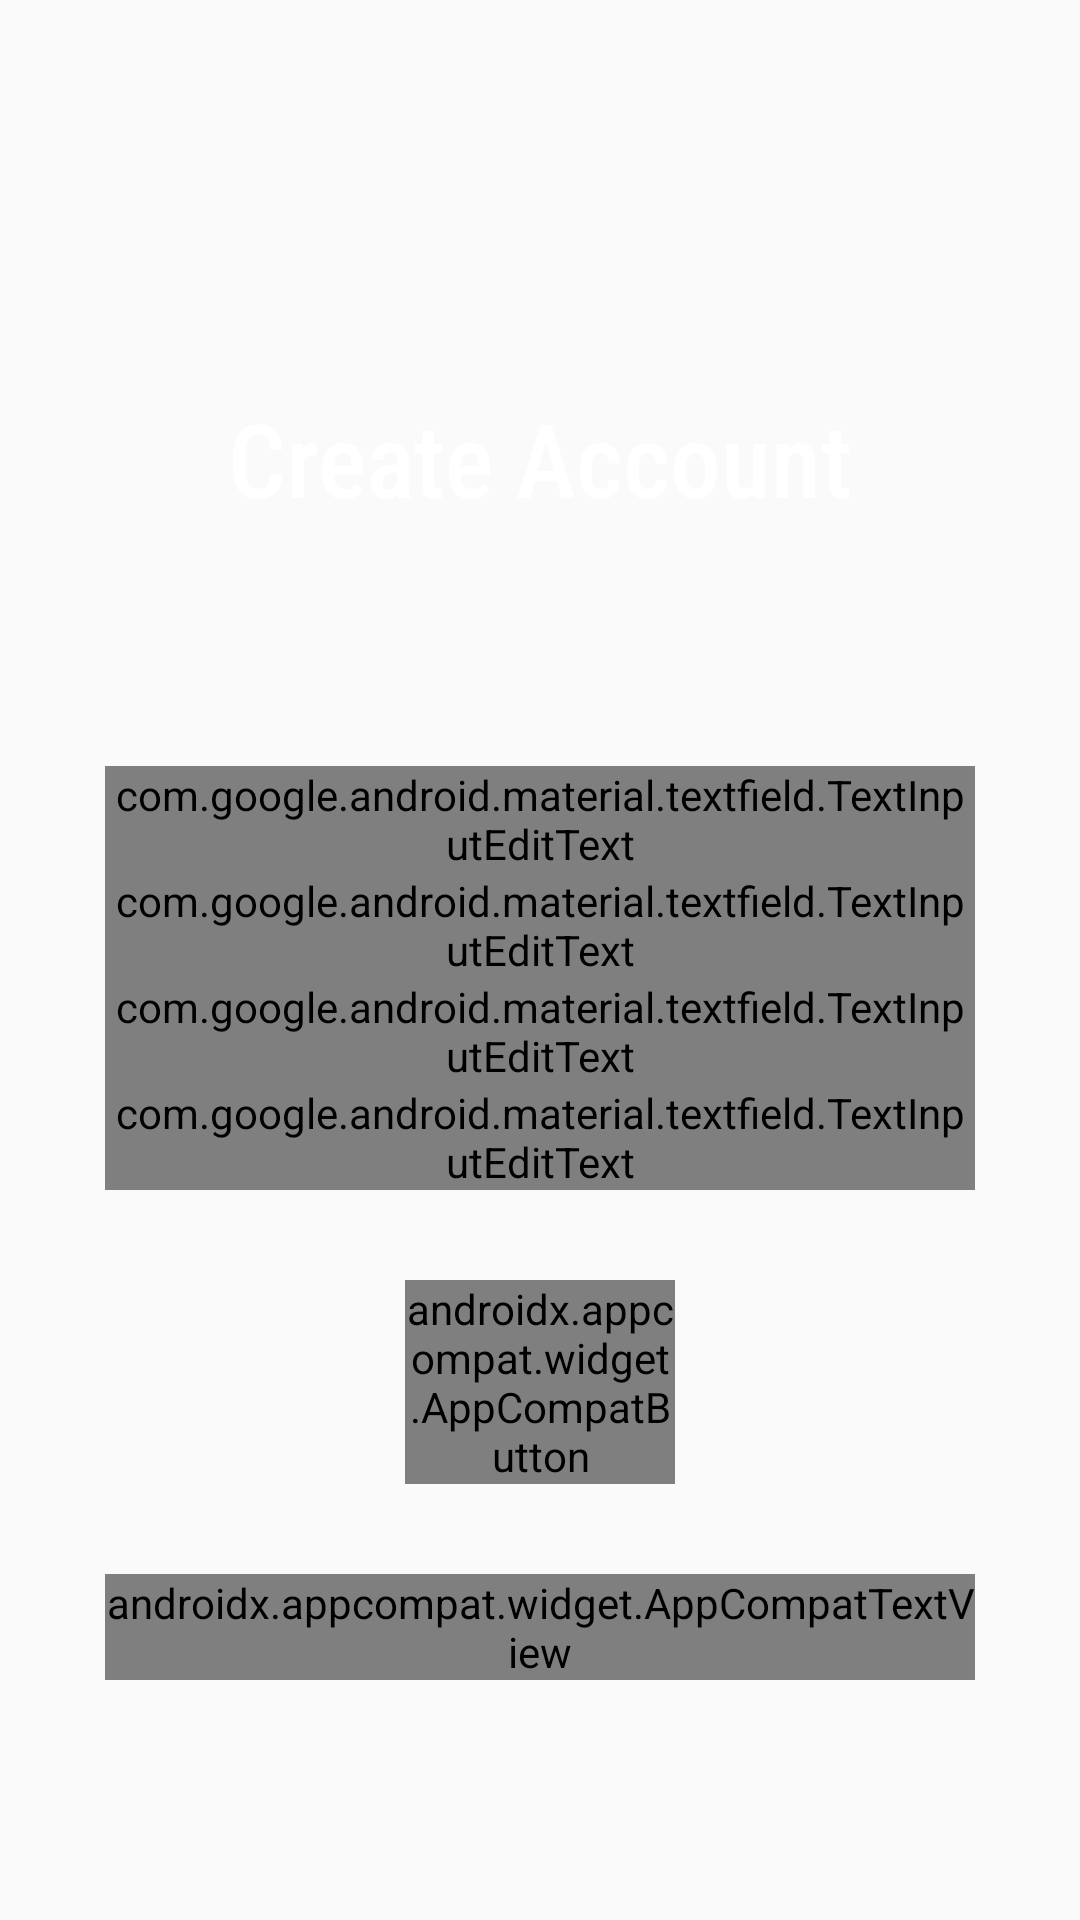

Android layout source for this screen:
<!-- AndroidManifest.xml: application theme AppTheme -->
<!-- res/layout/activity_register.xml -->
<?xml version="1.0" encoding="utf-8"?>
<androidx.core.widget.NestedScrollView xmlns:android="http://schemas.android.com/apk/res/android"
    xmlns:tools="http://schemas.android.com/tools"
    android:background="@drawable/good_night_img"
    android:layout_width="match_parent"
    android:orientation="vertical"
    android:layout_height="match_parent"
    android:id="@+id/nestedScrollView"

    tools:context="com.activities.LoginActivity">

    <androidx.appcompat.widget.LinearLayoutCompat
        android:layout_width="match_parent"
        android:layout_marginHorizontal="35dp"
        android:layout_height="match_parent"
        android:orientation="vertical">


            <androidx.appcompat.widget.AppCompatTextView
                android:id="@+id/tv_time_msg"
                android:layout_width="match_parent"
                android:layout_height="wrap_content"
                android:text="Create Account"
                android:gravity="center_horizontal"
                android:textAppearance="@style/TextAppearance.AppCompat.Display1"
                android:layout_centerHorizontal="true"
                android:layout_marginTop="130dp"
                android:textColor="#FFFFFFFF"
                android:fontFamily="sans-serif-condensed-medium"
                />
        <com.google.android.material.textfield.TextInputLayout
            android:id="@+id/textInputLayoutName"
            android:layout_width="match_parent"
            android:textColorHint="#FFF"
            android:layout_height="wrap_content"
            android:layout_marginTop="80dp" >

            <com.google.android.material.textfield.TextInputEditText
                android:id="@+id/textInputEditTextName"
                android:layout_width="match_parent"
                android:layout_height="wrap_content"
                android:theme="@style/myEditTextStyle"
                android:hint="@string/hint_name"
                android:inputType="text"
                android:maxLines="1"
                android:textColor="@color/colorText" />
        </com.google.android.material.textfield.TextInputLayout>

        <com.google.android.material.textfield.TextInputLayout
            android:id="@+id/textInputLayoutEmail"
            android:layout_width="match_parent"
            android:layout_height="wrap_content"
            android:textColorHint="#FFF">

            <com.google.android.material.textfield.TextInputEditText
                android:id="@+id/textInputEditTextEmail"
                android:layout_width="match_parent"
                android:layout_height="wrap_content"
                android:theme="@style/myEditTextStyle"
                android:hint="@string/hint_email"
                android:inputType="text"
                android:maxLines="1"
                android:textColor="@color/colorText" />
        </com.google.android.material.textfield.TextInputLayout>

        <com.google.android.material.textfield.TextInputLayout
            android:id="@+id/textInputLayoutPassword"
            android:layout_width="match_parent"
            android:layout_height="wrap_content"
            android:textColorHint="#FFF">

            <com.google.android.material.textfield.TextInputEditText
                android:id="@+id/textInputEditTextPassword"
                android:layout_width="match_parent"
                android:layout_height="wrap_content"
                android:theme="@style/myEditTextStyle"
                android:hint="@string/hint_password"
                android:inputType="textPassword"
                android:maxLines="1"
                android:textColor="@color/colorText" />
        </com.google.android.material.textfield.TextInputLayout>

        <com.google.android.material.textfield.TextInputLayout
            android:id="@+id/textInputLayoutConfirmPassword"
            android:layout_width="match_parent"
            android:layout_height="wrap_content"
            android:textColorHint="#FFF">

            <com.google.android.material.textfield.TextInputEditText
                android:id="@+id/textInputEditTextConfirmPassword"
                android:layout_width="match_parent"
                android:theme="@style/myEditTextStyle"

                android:layout_height="wrap_content"
                android:hint="@string/hint_confirm_password"
                android:inputType="textPassword"
                android:maxLines="1"
                android:textColor="@color/colorText" />
        </com.google.android.material.textfield.TextInputLayout>

        <androidx.appcompat.widget.AppCompatButton
            android:id="@+id/appCompatButtonRegister"
            android:layout_width="match_parent"
            android:layout_height="wrap_content"
            android:layout_marginTop="30dp"
            android:layout_marginHorizontal="100dp"
            android:textColor="@color/colorText"
            android:background="@drawable/bg_button_white"
            android:text="@string/text_register" />

        <androidx.appcompat.widget.AppCompatTextView
            android:id="@+id/appCompatTextViewLoginLink"
            android:layout_width="fill_parent"
            android:layout_height="wrap_content"
            android:layout_marginTop="30dp"
            android:gravity="center"
            android:text="@string/text_member"
            android:textSize="16sp"
            android:textColor="@color/colorText" />

    </androidx.appcompat.widget.LinearLayoutCompat>
</androidx.core.widget.NestedScrollView>
<!-- resources referenced by this layout -->
<resources>
  <!-- drawable bg_button_white (drawable-v24) -->
  <?xml version="1.0" encoding="utf-8"?>
  <shape xmlns:android="http://schemas.android.com/apk/res/android"
      android:shape="rectangle">
      <corners android:radius="10dp"/>
      <solid android:color="@android:color/transparent"/>
      <stroke android:color="#ffffff"
          android:width="2dp"
          />
  
  </shape>
  <string name="hint_confirm_password">Confirm Password</string>
  <string name="hint_email">Email</string>
  <string name="hint_name">Name</string>
  <string name="hint_password">Password</string>
  <string name="text_member">Already a member? Login</string>
  <string name="text_register">Register</string>
  <style name="myEditTextStyle">
          <item name="colorControlNormal">#efffff</item>
          <item name="colorControlActivated">#efffff</item>
          <item name="colorControlHighlight">#efffff</item>
          <item name="colorAccent">#efffff</item>
          <item name="android:textColorHint">#efffff</item>
      </style>
  <style name="AppTheme" parent="Theme.AppCompat.Light.DarkActionBar">
          
          <item name="colorPrimary">@color/colorPrimary</item>
          <item name="colorPrimaryDark">@color/colorPrimaryDark</item>
          <item name="colorAccent">#99FFFFFF</item>
      </style>
  <!-- not gathered from this repository: default colours our renderer supplied (Android Studio template values) -->
  <color name="colorPrimary">#FF6200EE</color>
  <color name="colorPrimaryDark">#FF3700B3</color>
</resources>
